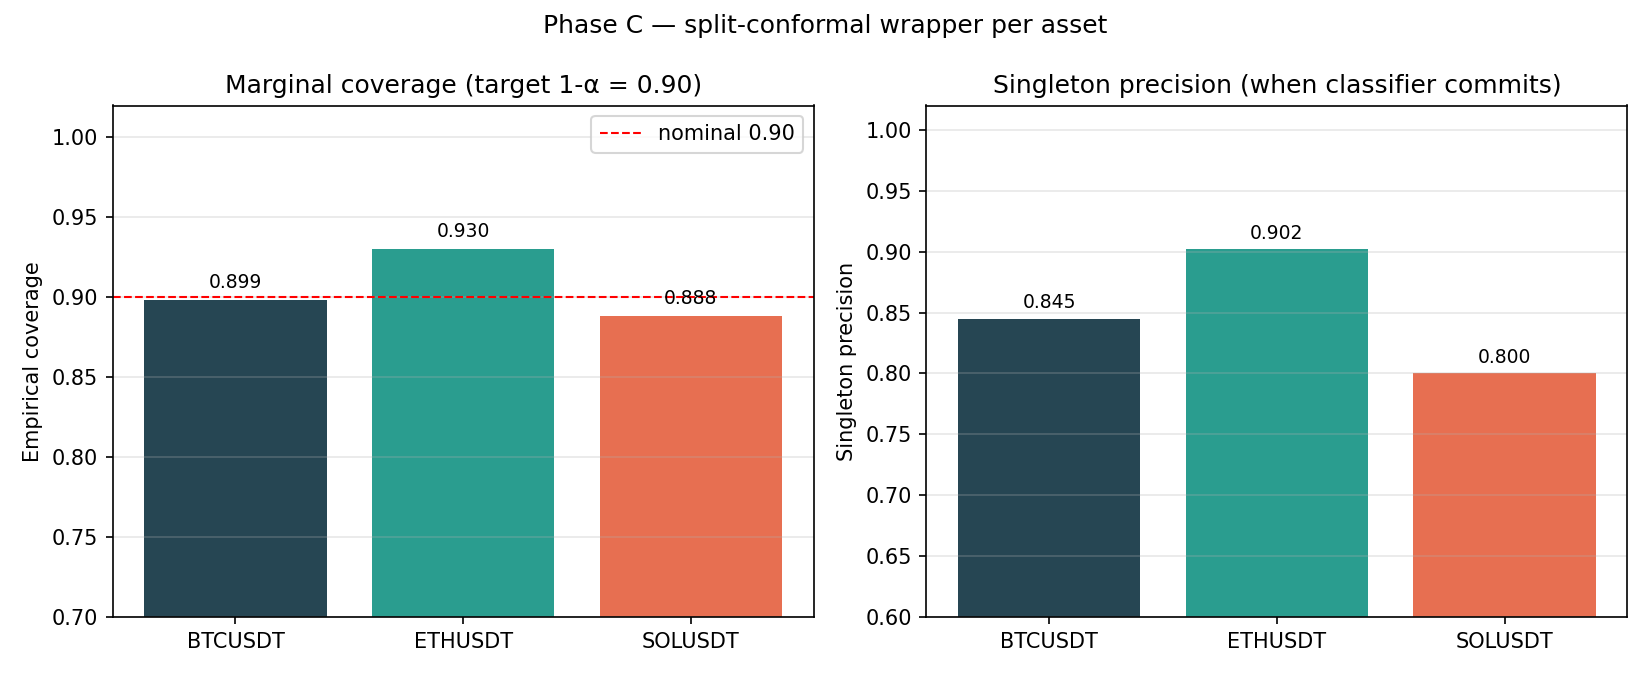

Source data for this figure (header and first rows):
symbol, n_test, q_hat, coverage, avg_set_size, abstain_rate, singleton_share, singleton_precision, singleton_TP, singleton_FP, singleton_FN_global
BTCUSDT, 207, 0.681, 0.8986, 1.121, 0.1208, 0.8792, 0.8451, 60, 11, 18
ETHUSDT, 187, 0.6948, 0.9305, 1.134, 0.1337, 0.8663, 0.902, 46, 5, 19
SOLUSDT, 250, 0.6306, 0.888, 1.1, 0.1, 0.9, 0.8, 72, 18, 15
